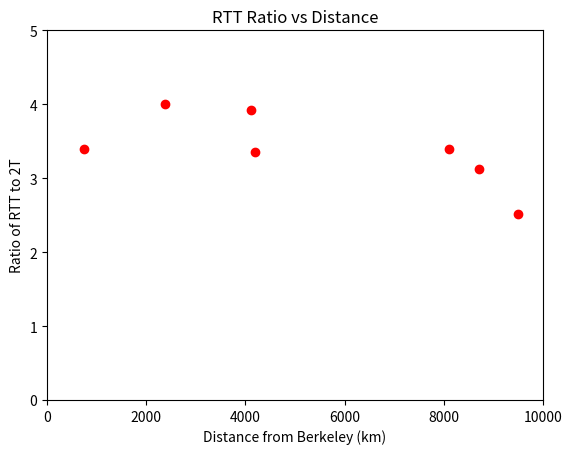

Write the Python code that produced this figure.
import matplotlib.pyplot as plt
# This assignment was to calculate the ratio of actual RTT of a ping
# vs the idealized time based on distance, and to plot them

lightspeed = 299792.457 #km/s
data = {
		"umass.edu (Amherst, MA)":
			{
				"rtt": 94.055, #ms
				"distToBerk": 4200.5 #km
			},
		"ucsd.edu (San Diego, CA)": 
			{
				"rtt": 16.687,
				"distToBerk": 735.5
			},
		"utexas.edu (San Antonio, TX)":
			{
				"rtt": 63.747,
				"distToBerk": 2383.8
			},
		"columbia.edu (New York, NY)":
			{
				"rtt": 107.643,
				"distToBerk": 4114.1
			},
		"www.ed.ac.uk (Edinburgh, Scotland)":
			{
				"rtt": 183.955,
				"distToBerk": 8108.7
			},
		"www.tsinghua.edu.cn (Beijing, China)":
			{
				"rtt": 159.239,
				"distToBerk": 9503.2
			},
		"hi.is (Reykjavik, Iceland)":
			{
				"rtt": 328.845,
				"distToBerk": 6738.8
			},
		"lu.lv (Riga, Latvia)":
			{
				"rtt": 332.625,
				"distToBerk": 9008.6
			},
		"aalto.fi (Helsinki, Finland)":
			{
				"rtt": 181.372,
				"distToBerk": 8707.6
			},
	}
	
rtt_time = [data[x]["rtt"] for x in data]
distances = [data[x]["distToBerk"] for x in data]
labels = [x for x in data]
ratios = [rtt/(2 * (d / lightspeed) * 1000) for rtt,d in zip(rtt_time, distances)]


plt.plot(distances, ratios, 'ro')
plt.axis([0, 10000, 0, 5])
plt.title("RTT Ratio vs Distance")
plt.xlabel("Distance from Berkeley (km)")
plt.ylabel("Ratio of RTT to 2T")
plt.show()